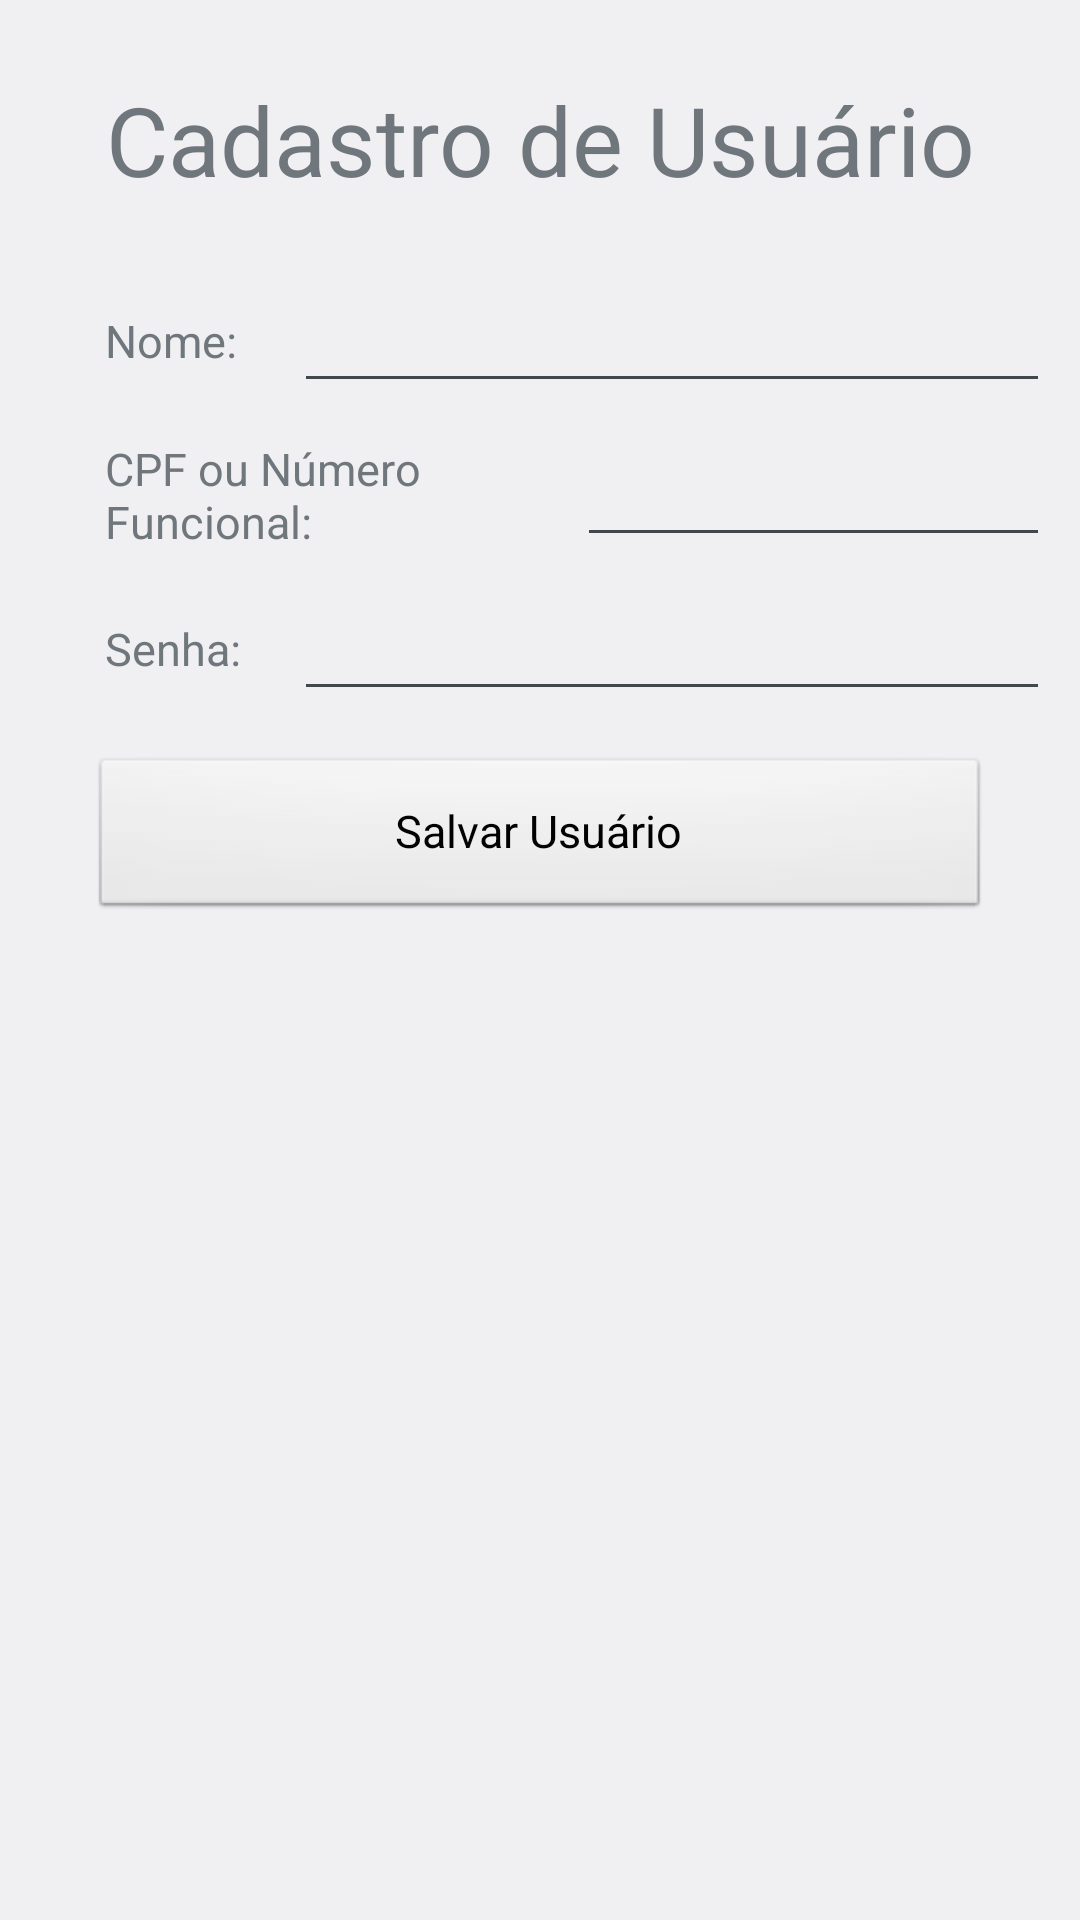

Here is an Android app screen rendered from its layout file. Give the layout XML and the strings, colors and styles it references.
<!-- AndroidManifest.xml: application theme CustomLight -->
<!-- res/layout/activity_cadastrodeusuarios.xml -->
<?xml version="1.0" encoding="utf-8"?>
<LinearLayout xmlns:android="http://schemas.android.com/apk/res/android"
    android:layout_width="match_parent"
    android:layout_height="match_parent"
    >

    <LinearLayout
        android:layout_width="match_parent"
        android:layout_height="wrap_content"
        android:layout_marginLeft="10dp"
        android:layout_marginRight="10dp"
        android:layout_marginTop="10dp"
        android:orientation="vertical" >

        <TextView
            android:id="@+id/cadast_lbTitle"
            android:layout_width="fill_parent"
            android:layout_height="wrap_content"
            android:gravity="center"
            android:text="Cadastro de Usuário"
            android:textSize="@dimen/title_text_size"
            android:layout_margin="@dimen/form_text_size"
            />

        <LinearLayout
            android:layout_width="match_parent"
            android:layout_height="wrap_content"
            android:layout_gravity="center_horizontal"
            android:layout_marginTop="10dp"
            android:orientation="horizontal" >

            <TextView
                android:layout_width="0dp"
                android:layout_weight="@integer/form_small_input_weight"
                android:layout_height="wrap_content"
                android:layout_gravity="center"
                android:layout_marginLeft="25dp"
                android:text="Nome:"
                android:textSize="@dimen/form_text_size" />

            <EditText
                android:imeOptions="flagNoExtractUi"

                android:id="@+id/edtUsuarioNome"
                android:layout_width="0dp"
                android:layout_weight="@integer/form_large_input_weight"
                android:layout_height="wrap_content"
                android:enabled="true"
                android:singleLine="true"
                >
            </EditText>
        </LinearLayout>

        <LinearLayout
            android:layout_width="match_parent"
            android:layout_height="wrap_content"
            android:layout_gravity="center_horizontal"
            android:layout_marginTop="10dp"
            android:orientation="horizontal" >

            <TextView
                android:layout_width="0dp"
                android:layout_weight="@integer/form_large_input_weight"
                android:layout_height="wrap_content"
                android:layout_gravity="center"
                android:layout_marginLeft="25dp"
                android:text="CPF ou Número Funcional: "
                android:textSize="@dimen/form_text_size"
                />

            <EditText
                android:imeOptions="flagNoExtractUi"

                android:id="@+id/edtUsuarioCPF"
                android:layout_width="0dp"
                android:layout_weight="@integer/form_large_input_weight"
                android:layout_height="wrap_content"
                android:ems="10"
                android:enabled="true"
                android:singleLine="true"
                android:inputType="number"
                >
            </EditText>
        </LinearLayout>

        <LinearLayout
            android:layout_width="match_parent"
            android:layout_height="wrap_content"
            android:layout_gravity="center_horizontal"
            android:layout_marginTop="10dp"
            android:orientation="horizontal" >

            <TextView
                android:layout_width="0dp"
                android:layout_weight="@integer/form_small_input_weight"
                android:layout_height="wrap_content"
                android:layout_gravity="center"
                android:layout_marginLeft="25dp"
                android:text="Senha:"
                android:textSize="@dimen/form_text_size" />

            <EditText
                android:imeOptions="flagNoExtractUi"

                android:id="@+id/edtUsuarioSenha"
                android:layout_width="0dp"
                android:layout_weight="@integer/form_large_input_weight"
                android:layout_height="wrap_content"
                android:enabled="true"
                android:singleLine="true" >
            </EditText>
        </LinearLayout>

        <Button
            android:id="@+id/btnSalvarUsuario"
            android:layout_width="300dp"
            android:layout_height="55dp"
            android:layout_gravity="center"
            android:text="Salvar Usuário"
            android:textSize="@dimen/form_text_size"
            android:layout_margin="@dimen/form_text_size"/>

        <ListView
            android:id="@+id/listusuarios"
            android:layout_width="400dp"
            android:layout_height="match_parent"
            android:layout_gravity="center" >
        </ListView>

    </LinearLayout>

</LinearLayout>
<!-- resources referenced by this layout -->
<resources>
  <dimen name="form_text_size">15dp</dimen>
  <dimen name="title_text_size">32dp</dimen>
  <integer name="form_large_input_weight">8</integer>
  <integer name="form_small_input_weight">2</integer>
  <style name="CustomLight" parent="android:Theme.DeviceDefault.Light">
          <item name="android:buttonStyle">@android:style/Widget.Button</item>
          <item name="android:button">@android:style/Widget.Button</item>
      </style>
</resources>
